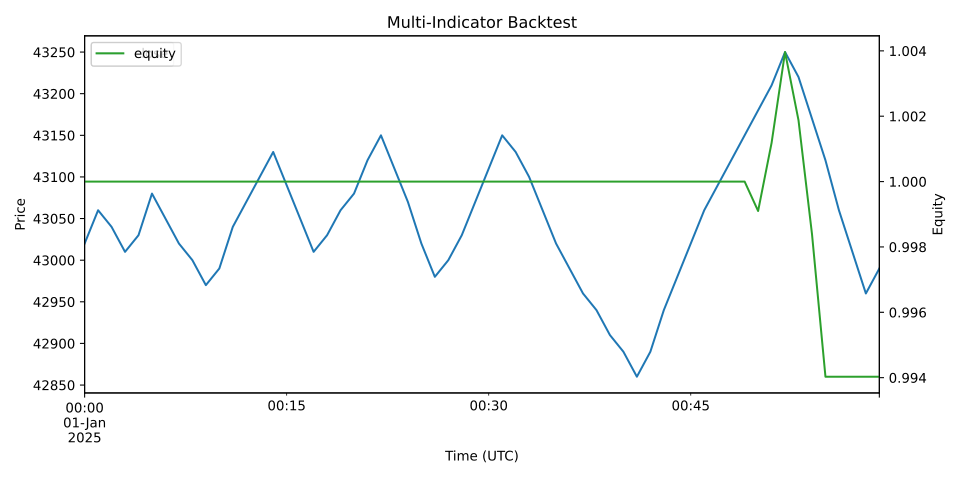

The file beside this chart, header and first rows:
ts, close, fast, slow, highN, lowN, highN_prev, lowN_prev, signal, pos, ret, equity
2025-01-01 00:00:00+00:00, 43020, 0.0, 0.0, , , , , HOLD, 0.0, 0.0, 1.0
2025-01-01 00:01:00+00:00, 43060, 4.692, 0.9384, , , , , HOLD, 0.0, 0.0, 1.0
2025-01-01 00:02:00+00:00, 43040, 5.882, 1.927, , , , , HOLD, 0.0, -0.0, 1.0
2025-01-01 00:03:00+00:00, 43010, 3.205, 2.183, , , , , HOLD, 0.0, -0.0, 1.0
2025-01-01 00:04:00+00:00, 43030, 3.465, 2.439, , , , , HOLD, 0.0, 0.0, 1.0
2025-01-01 00:05:00+00:00, 43080, 9.488, 3.849, , , , , HOLD, 0.0, 0.0, 1.0
2025-01-01 00:06:00+00:00, 43050, 10.47, 5.173, , , , , HOLD, 0.0, -0.0, 1.0
2025-01-01 00:07:00+00:00, 43020, 7.575, 5.653, , , , , HOLD, 0.0, -0.0, 1.0
2025-01-01 00:08:00+00:00, 43000, 2.927, 5.108, , , , , HOLD, 0.0, -0.0, 1.0
2025-01-01 00:09:00+00:00, 42970, -4.184, 3.249, , , , , HOLD, 0.0, -0.0, 1.0
2025-01-01 00:10:00+00:00, 42990, -7.232, 1.153, , , , , HOLD, 0.0, 0.0, 1.0
2025-01-01 00:11:00+00:00, 43040, -3.615, 0.1994, , , , , HOLD, 0.0, 0.0, 1.0
2025-01-01 00:12:00+00:00, 43070, 2.715, 0.7025, , , , , HOLD, 0.0, 0.0, 1.0
2025-01-01 00:13:00+00:00, 43100, 11.05, 2.771, , , , , HOLD, 0.0, 0.0, 1.0
2025-01-01 00:14:00+00:00, 43130, 20.81, 6.38, , , , , HOLD, 0.0, 0.0, 1.0
2025-01-01 00:15:00+00:00, 43090, 23.35, 9.775, , , , , HOLD, 0.0, -0.0, 1.0
2025-01-01 00:16:00+00:00, 43050, 20.33, 11.89, , , , , HOLD, 0.0, -0.0, 1.0
2025-01-01 00:17:00+00:00, 43010, 13.09, 12.13, , , , , HOLD, 0.0, -0.0, 1.0
2025-01-01 00:18:00+00:00, 43030, 9.735, 11.65, , , , , HOLD, 0.0, 0.0, 1.0
2025-01-01 00:19:00+00:00, 43060, 10.57, 11.43, 43119, 42966, 43119, 42966, HOLD, 0.0, 0.0, 1.0
2025-01-01 00:20:00+00:00, 43080, 13.44, 11.83, 43123, 42968, 43123, 42968, HOLD, 0.0, 0.0, 1.0
2025-01-01 00:21:00+00:00, 43120, 20.17, 13.5, 43132, 42965, 43132, 42965, HOLD, 0.0, 0.0, 1.0
2025-01-01 00:22:00+00:00, 43150, 28.6, 16.52, 43149, 42959, 43149, 42959, HOLD, 0.0, 0.0, 1.0
2025-01-01 00:23:00+00:00, 43110, 30.02, 19.22, 43154, 42964, 43154, 42964, HOLD, 0.0, -0.0, 1.0
2025-01-01 00:24:00+00:00, 43070, 26.07, 20.59, 43156, 42966, 43156, 42966, HOLD, 0.0, -0.0, 1.0
2025-01-01 00:25:00+00:00, 43020, 16.87, 19.85, 43154, 42962, 43154, 42962, HOLD, 0.0, -0.0, 1.0
2025-01-01 00:26:00+00:00, 42980, 4.944, 16.87, 43156, 42953, 43156, 42953, HOLD, 0.0, -0.0, 1.0
2025-01-01 00:27:00+00:00, 43000, -1.899, 13.11, 43157, 42950, 43157, 42950, HOLD, 0.0, 0.0, 1.0
2025-01-01 00:28:00+00:00, 43030, -3.594, 9.772, 43156, 42954, 43156, 42954, HOLD, 0.0, 0.0, 1.0
2025-01-01 00:29:00+00:00, 43070, -0.158, 7.786, 43153, 42967, 43153, 42967, HOLD, 0.0, 0.0, 1.0
2025-01-01 00:30:00+00:00, 43110, 7.166, 7.662, 43156, 42976, 43156, 42976, HOLD, 0.0, 0.0, 1.0
2025-01-01 00:31:00+00:00, 43150, 17.38, 9.605, 43168, 42975, 43168, 42975, HOLD, 0.0, 0.0, 1.0
2025-01-01 00:32:00+00:00, 43130, 22.65, 12.21, 43174, 42975, 43174, 42975, HOLD, 0.0, -0.0, 1.0
2025-01-01 00:33:00+00:00, 43100, 22.89, 14.35, 43174, 42975, 43174, 42975, HOLD, 0.0, -0.0, 1.0
2025-01-01 00:34:00+00:00, 43060, 18.12, 15.1, 43167, 42975, 43167, 42975, HOLD, 0.0, -0.0, 1.0
2025-01-01 00:35:00+00:00, 43020, 9.567, 14, 43166, 42969, 43166, 42969, HOLD, 0.0, -0.0, 1.0
2025-01-01 00:36:00+00:00, 42990, -0.614, 11.07, 43168, 42961, 43168, 42961, HOLD, 0.0, -0.0, 1.0
2025-01-01 00:37:00+00:00, 42960, -11.92, 6.476, 43173, 42951, 43173, 42951, HOLD, 0.0, -0.0, 1.0
2025-01-01 00:38:00+00:00, 42940, -22.78, 0.6258, 43180, 42935, 43180, 42935, HOLD, 0.0, -0.0, 1.0
2025-01-01 00:39:00+00:00, 42910, -34.34, -6.367, 43188, 42912, 43188, 42912, HOLD, 0.0, -0.0, 1.0
2025-01-01 00:40:00+00:00, 42890, -45.13, -14.12, 43195, 42886, 43195, 42886, HOLD, 0.0, -0.0, 1.0
2025-01-01 00:41:00+00:00, 42860, -56.38, -22.57, 43196, 42859, 43196, 42859, HOLD, 0.0, -0.0, 1.0
2025-01-01 00:42:00+00:00, 42890, -60.81, -30.22, 43183, 42846, 43183, 42846, HOLD, 0.0, 0.0, 1.0
2025-01-01 00:43:00+00:00, 42940, -57.63, -35.7, 43172, 42840, 43172, 42840, SELL, 0.0, 0.0, 1.0
2025-01-01 00:44:00+00:00, 42980, -49.82, -38.53, 43165, 42838, 43165, 42838, HOLD, 0.0, 0.0, 1.0
2025-01-01 00:45:00+00:00, 43020, -38.57, -38.53, 43165, 42838, 43165, 42838, HOLD, 0.0, 0.0, 1.0
2025-01-01 00:46:00+00:00, 43060, -24.81, -35.79, 43170, 42841, 43170, 42841, HOLD, 0.0, 0.0, 1.0
2025-01-01 00:47:00+00:00, 43090, -10.47, -30.73, 43179, 42841, 43179, 42841, HOLD, 0.0, 0.0, 1.0
2025-01-01 00:48:00+00:00, 43120, 4.146, -23.75, 43190, 42839, 43190, 42839, HOLD, 0.0, 0.0, 1.0
2025-01-01 00:49:00+00:00, 43150, 18.8, -15.24, 43202, 42835, 43202, 42835, HOLD, 0.0, 0.0, 1.0
2025-01-01 00:50:00+00:00, 43180, 33.32, -5.527, 43215, 42829, 43215, 42829, BUY, 1.0, -0.0009, 0.9991
2025-01-01 00:51:00+00:00, 43210, 47.56, 5.091, 43228, 42822, 43228, 42822, BUY, 1.0, 0.002084, 1.001
2025-01-01 00:52:00+00:00, 43250, 62.6, 16.59, 43252, 42810, 43252, 42810, BUY, 1.0, 0.002777, 1.004
2025-01-01 00:53:00+00:00, 43220, 69.85, 27.24, 43271, 42803, 43271, 42803, BUY, 1.0, -0.002081, 1.002
2025-01-01 00:54:00+00:00, 43170, 68.72, 35.54, 43284, 42801, 43284, 42801, BUY, 1.0, -0.003471, 0.9984
2025-01-01 00:55:00+00:00, 43120, 61.18, 40.67, 43291, 42804, 43291, 42804, SELL, 0.0, -0.004375, 0.994
2025-01-01 00:56:00+00:00, 43060, 47.65, 42.06, 43293, 42809, 43293, 42809, HOLD, 0.0, -0.0, 0.994
2025-01-01 00:57:00+00:00, 43010, 30.88, 39.83, 43293, 42814, 43293, 42814, HOLD, 0.0, -0.0, 0.994
2025-01-01 00:58:00+00:00, 42960, 11.81, 34.22, 43292, 42817, 43292, 42817, HOLD, 0.0, -0.0, 0.994
2025-01-01 00:59:00+00:00, 42990, 0.5951, 27.5, 43288, 42829, 43288, 42829, HOLD, 0.0, 0.0, 0.994
